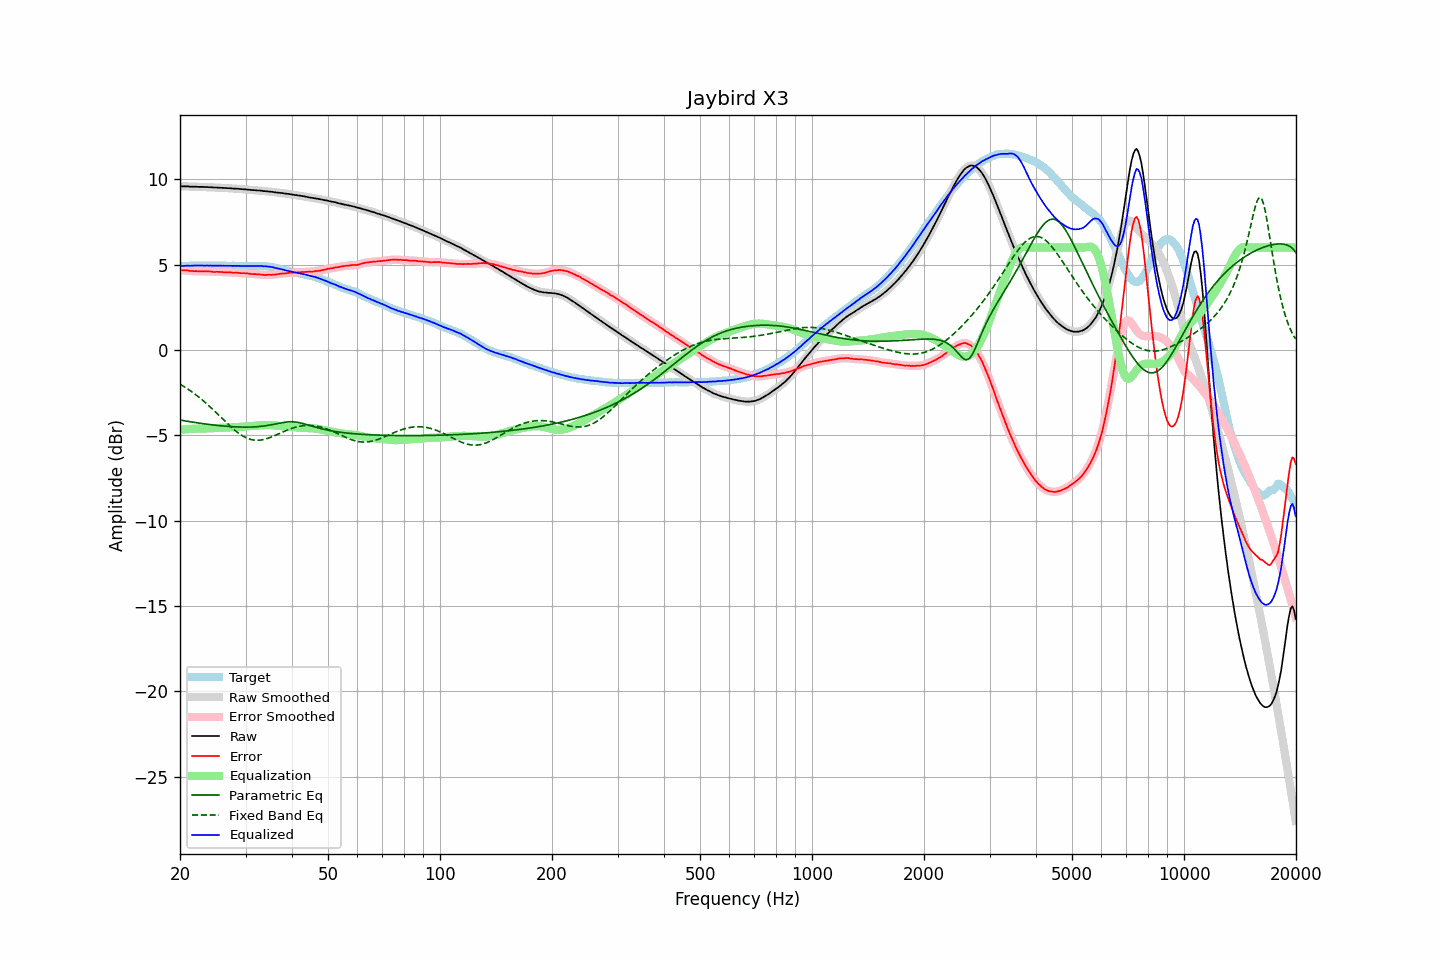

The table this chart was drawn from, first rows:
frequency, raw, error, smoothed, error_smoothed, equalization, parametric_eq, fixed_band_eq, equalized_raw, equalized_smoothed, target
20.00, 9.58, 4.67, 9.58, 4.67, -4.68, -4.10, -2.01, 4.91, 4.90, 4.92
20.20, 9.58, 4.67, 9.58, 4.67, -4.67, -4.12, -2.06, 4.91, 4.92, 4.91
20.40, 9.58, 4.66, 9.59, 4.67, -4.66, -4.14, -2.12, 4.92, 4.92, 4.92
20.61, 9.58, 4.66, 9.58, 4.66, -4.65, -4.15, -2.18, 4.93, 4.93, 4.92
20.81, 9.58, 4.66, 9.58, 4.66, -4.65, -4.17, -2.24, 4.93, 4.93, 4.92
21.02, 9.58, 4.66, 9.58, 4.65, -4.64, -4.19, -2.30, 4.94, 4.93, 4.92
21.23, 9.56, 4.63, 9.57, 4.64, -4.64, -4.20, -2.36, 4.93, 4.93, 4.93
21.44, 9.56, 4.62, 9.56, 4.62, -4.63, -4.22, -2.43, 4.93, 4.93, 4.94
21.66, 9.56, 4.62, 9.56, 4.62, -4.62, -4.23, -2.50, 4.94, 4.94, 4.94
21.87, 9.56, 4.61, 9.56, 4.61, -4.62, -4.25, -2.57, 4.95, 4.95, 4.95
22.09, 9.56, 4.62, 9.56, 4.61, -4.61, -4.26, -2.64, 4.95, 4.95, 4.94
22.31, 9.55, 4.60, 9.56, 4.61, -4.61, -4.27, -2.71, 4.94, 4.95, 4.95
22.54, 9.55, 4.61, 9.55, 4.61, -4.61, -4.29, -2.78, 4.95, 4.95, 4.94
22.76, 9.55, 4.60, 9.55, 4.60, -4.61, -4.30, -2.86, 4.95, 4.94, 4.95
22.99, 9.55, 4.60, 9.55, 4.60, -4.61, -4.31, -2.94, 4.95, 4.94, 4.95
23.22, 9.54, 4.60, 9.55, 4.60, -4.60, -4.33, -3.02, 4.94, 4.94, 4.94
23.45, 9.54, 4.60, 9.54, 4.60, -4.60, -4.34, -3.10, 4.94, 4.94, 4.94
23.69, 9.54, 4.61, 9.54, 4.60, -4.60, -4.35, -3.19, 4.95, 4.94, 4.94
23.92, 9.53, 4.60, 9.54, 4.60, -4.59, -4.36, -3.27, 4.94, 4.94, 4.94
24.16, 9.53, 4.60, 9.53, 4.59, -4.59, -4.38, -3.36, 4.94, 4.94, 4.94
24.40, 9.52, 4.58, 9.52, 4.58, -4.59, -4.39, -3.45, 4.94, 4.94, 4.95
24.65, 9.51, 4.57, 9.52, 4.57, -4.58, -4.40, -3.54, 4.93, 4.94, 4.95
24.89, 9.51, 4.57, 9.51, 4.57, -4.58, -4.41, -3.63, 4.94, 4.94, 4.94
25.14, 9.51, 4.58, 9.51, 4.57, -4.57, -4.42, -3.72, 4.94, 4.94, 4.93
25.39, 9.50, 4.57, 9.51, 4.57, -4.57, -4.43, -3.81, 4.94, 4.94, 4.93
25.65, 9.50, 4.57, 9.50, 4.57, -4.56, -4.44, -3.90, 4.94, 4.94, 4.93
25.91, 9.49, 4.56, 9.49, 4.56, -4.56, -4.45, -3.99, 4.93, 4.93, 4.93
26.16, 9.49, 4.55, 9.49, 4.55, -4.56, -4.46, -4.09, 4.93, 4.93, 4.94
26.43, 9.48, 4.54, 9.48, 4.55, -4.55, -4.46, -4.18, 4.93, 4.93, 4.94
26.69, 9.48, 4.55, 9.48, 4.55, -4.55, -4.47, -4.27, 4.93, 4.93, 4.93
26.96, 9.47, 4.55, 9.48, 4.55, -4.54, -4.48, -4.36, 4.93, 4.93, 4.93
27.23, 9.47, 4.55, 9.47, 4.54, -4.54, -4.49, -4.45, 4.93, 4.93, 4.93
27.50, 9.46, 4.54, 9.46, 4.53, -4.53, -4.49, -4.53, 4.93, 4.93, 4.92
27.77, 9.45, 4.52, 9.46, 4.53, -4.53, -4.50, -4.62, 4.92, 4.93, 4.93
28.05, 9.45, 4.52, 9.45, 4.52, -4.52, -4.50, -4.70, 4.93, 4.93, 4.93
28.33, 9.44, 4.52, 9.45, 4.52, -4.52, -4.51, -4.77, 4.92, 4.93, 4.92
28.62, 9.44, 4.52, 9.44, 4.52, -4.51, -4.51, -4.85, 4.93, 4.93, 4.92
28.90, 9.43, 4.50, 9.43, 4.51, -4.51, -4.52, -4.92, 4.92, 4.92, 4.93
29.19, 9.42, 4.50, 9.42, 4.50, -4.50, -4.52, -4.98, 4.92, 4.92, 4.93
29.48, 9.41, 4.50, 9.42, 4.49, -4.50, -4.52, -5.04, 4.92, 4.92, 4.92
29.78, 9.41, 4.50, 9.41, 4.49, -4.49, -4.52, -5.09, 4.92, 4.92, 4.91
30.08, 9.40, 4.48, 9.40, 4.49, -4.48, -4.52, -5.14, 4.92, 4.92, 4.92
30.38, 9.39, 4.48, 9.39, 4.48, -4.47, -4.52, -5.18, 4.92, 4.92, 4.91
30.68, 9.38, 4.46, 9.38, 4.47, -4.47, -4.52, -5.22, 4.92, 4.92, 4.92
30.99, 9.37, 4.46, 9.37, 4.46, -4.46, -4.52, -5.24, 4.91, 4.91, 4.92
31.30, 9.36, 4.45, 9.37, 4.45, -4.45, -4.51, -5.27, 4.91, 4.92, 4.92
31.61, 9.36, 4.44, 9.36, 4.44, -4.44, -4.51, -5.28, 4.92, 4.92, 4.92
31.93, 9.35, 4.44, 9.35, 4.44, -4.43, -4.50, -5.29, 4.92, 4.92, 4.91
32.24, 9.34, 4.42, 9.35, 4.43, -4.43, -4.50, -5.29, 4.92, 4.92, 4.92
32.57, 9.34, 4.43, 9.34, 4.42, -4.42, -4.49, -5.29, 4.92, 4.92, 4.92
32.89, 9.33, 4.42, 9.33, 4.42, -4.41, -4.48, -5.28, 4.92, 4.92, 4.91
33.22, 9.32, 4.41, 9.32, 4.41, -4.41, -4.47, -5.27, 4.91, 4.91, 4.91
33.55, 9.30, 4.39, 9.31, 4.40, -4.40, -4.46, -5.25, 4.90, 4.91, 4.91
33.89, 9.30, 4.40, 9.30, 4.40, -4.40, -4.44, -5.22, 4.90, 4.90, 4.91
34.23, 9.29, 4.40, 9.29, 4.40, -4.40, -4.43, -5.20, 4.89, 4.89, 4.89
34.57, 9.28, 4.40, 9.28, 4.40, -4.40, -4.41, -5.17, 4.89, 4.89, 4.88
34.92, 9.27, 4.40, 9.27, 4.40, -4.40, -4.40, -5.13, 4.87, 4.87, 4.87
35.27, 9.26, 4.40, 9.26, 4.41, -4.41, -4.38, -5.09, 4.86, 4.86, 4.87
35.62, 9.25, 4.42, 9.25, 4.41, -4.41, -4.36, -5.05, 4.84, 4.84, 4.83
35.97, 9.23, 4.41, 9.24, 4.42, -4.42, -4.34, -5.01, 4.81, 4.82, 4.82
... 635 more rows
